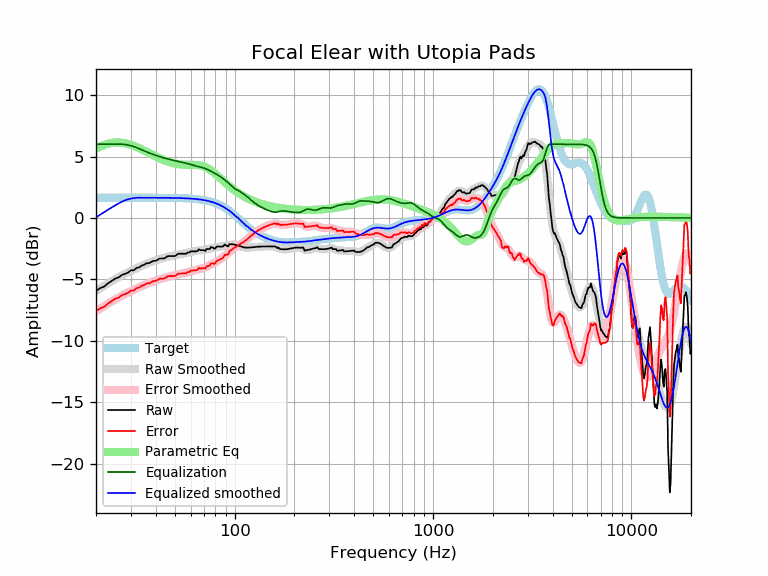

Source data for this figure (header and first rows):
frequency, raw, error, smoothed, error_smoothed, equalization, parametric_eq, equalized_raw, equalized_smoothed, target
20, -5.95, -7.59, -5.96, -7.60, 6.00, 5.64, 0.05, 0.04, 1.65
21, -5.71, -7.36, -5.73, -7.38, 6.00, 5.81, 0.29, 0.27, 1.65
22, -5.59, -7.23, -5.52, -7.17, 6.00, 5.95, 0.41, 0.48, 1.65
23, -5.32, -6.97, -5.33, -6.97, 6.00, 6.04, 0.68, 0.67, 1.65
24, -5.13, -6.78, -5.14, -6.79, 6.00, 6.11, 0.87, 0.86, 1.65
25, -4.94, -6.59, -4.98, -6.62, 6.00, 6.14, 1.06, 1.02, 1.65
26, -4.84, -6.49, -4.82, -6.47, 6.00, 6.14, 1.16, 1.18, 1.65
27, -4.65, -6.30, -4.68, -6.32, 6.00, 6.12, 1.35, 1.32, 1.65
28, -4.55, -6.20, -4.55, -6.19, 5.98, 6.08, 1.43, 1.43, 1.65
29, -4.46, -6.10, -4.42, -6.07, 5.94, 6.02, 1.48, 1.52, 1.65
30, -4.26, -5.91, -4.31, -5.95, 5.88, 5.95, 1.62, 1.57, 1.65
31, -4.26, -5.91, -4.20, -5.84, 5.81, 5.87, 1.55, 1.61, 1.65
32, -4.07, -5.72, -4.09, -5.74, 5.73, 5.78, 1.66, 1.64, 1.65
33, -4.03, -5.67, -3.99, -5.64, 5.64, 5.68, 1.61, 1.65, 1.65
34, -3.88, -5.52, -3.90, -5.55, 5.55, 5.58, 1.67, 1.65, 1.65
35, -3.81, -5.46, -3.81, -5.46, 5.46, 5.48, 1.65, 1.65, 1.65
36, -3.68, -5.33, -3.73, -5.37, 5.37, 5.38, 1.69, 1.65, 1.65
37, -3.68, -5.33, -3.65, -5.30, 5.30, 5.28, 1.61, 1.64, 1.64
38, -3.59, -5.23, -3.58, -5.22, 5.22, 5.19, 1.64, 1.64, 1.64
39, -3.49, -5.14, -3.51, -5.16, 5.16, 5.10, 1.67, 1.64, 1.64
40, -3.49, -5.13, -3.45, -5.10, 5.10, 5.01, 1.60, 1.64, 1.64
41, -3.40, -5.04, -3.40, -5.04, 5.04, 4.92, 1.64, 1.64, 1.64
42, -3.30, -4.94, -3.34, -4.98, 4.98, 4.85, 1.68, 1.64, 1.64
43, -3.30, -4.94, -3.29, -4.93, 4.93, 4.77, 1.63, 1.64, 1.64
44, -3.30, -4.94, -3.25, -4.89, 4.89, 4.71, 1.59, 1.64, 1.64
45, -3.21, -4.85, -3.21, -4.84, 4.84, 4.64, 1.63, 1.64, 1.64
46, -3.11, -4.74, -3.17, -4.80, 4.80, 4.59, 1.70, 1.64, 1.64
47, -3.11, -4.74, -3.13, -4.77, 4.77, 4.54, 1.66, 1.63, 1.63
48, -3.11, -4.74, -3.10, -4.73, 4.73, 4.49, 1.62, 1.63, 1.63
49, -3.11, -4.73, -3.07, -4.70, 4.70, 4.46, 1.59, 1.63, 1.63
50, -3.11, -4.73, -3.04, -4.66, 4.66, 4.42, 1.56, 1.63, 1.63
51, -3.01, -4.63, -3.01, -4.63, 4.63, 4.40, 1.62, 1.62, 1.62
52, -2.91, -4.53, -2.98, -4.60, 4.60, 4.37, 1.69, 1.62, 1.62
53, -2.91, -4.53, -2.95, -4.57, 4.57, 4.36, 1.66, 1.62, 1.62
54, -2.91, -4.52, -2.93, -4.54, 4.54, 4.34, 1.63, 1.61, 1.61
55, -2.91, -4.52, -2.90, -4.51, 4.51, 4.34, 1.60, 1.61, 1.61
56, -2.91, -4.52, -2.88, -4.48, 4.48, 4.33, 1.57, 1.60, 1.60
57, -2.91, -4.51, -2.85, -4.45, 4.45, 4.33, 1.54, 1.60, 1.60
58, -2.82, -4.41, -2.83, -4.42, 4.42, 4.33, 1.60, 1.59, 1.59
59, -2.82, -4.40, -2.80, -4.38, 4.38, 4.33, 1.57, 1.58, 1.58
60, -2.72, -4.30, -2.77, -4.35, 4.35, 4.33, 1.63, 1.58, 1.58
61, -2.72, -4.29, -2.75, -4.31, 4.31, 4.33, 1.59, 1.57, 1.57
62, -2.72, -4.28, -2.72, -4.28, 4.28, 4.33, 1.56, 1.56, 1.56
63, -2.72, -4.27, -2.70, -4.25, 4.25, 4.32, 1.53, 1.55, 1.55
64, -2.72, -4.26, -2.68, -4.21, 4.21, 4.32, 1.49, 1.54, 1.54
65, -2.68, -4.21, -2.66, -4.19, 4.19, 4.31, 1.50, 1.53, 1.53
66, -2.55, -4.06, -2.65, -4.16, 4.16, 4.29, 1.62, 1.51, 1.51
67, -2.62, -4.12, -2.64, -4.14, 4.14, 4.27, 1.52, 1.50, 1.50
68, -2.62, -4.11, -2.63, -4.12, 4.12, 4.25, 1.49, 1.49, 1.49
69, -2.62, -4.09, -2.62, -4.09, 4.09, 4.22, 1.47, 1.47, 1.47
70, -2.62, -4.08, -2.61, -4.06, 4.06, 4.19, 1.44, 1.45, 1.45
71, -2.70, -4.14, -2.59, -4.02, 4.02, 4.15, 1.32, 1.44, 1.44
72, -2.53, -3.95, -2.57, -3.98, 3.98, 4.10, 1.45, 1.42, 1.42
73, -2.53, -3.92, -2.54, -3.94, 3.94, 4.05, 1.41, 1.40, 1.40
74, -2.53, -3.90, -2.52, -3.89, 3.89, 3.99, 1.36, 1.37, 1.37
75, -2.53, -3.88, -2.49, -3.84, 3.84, 3.93, 1.31, 1.35, 1.35
76, -2.36, -3.69, -2.47, -3.79, 3.79, 3.87, 1.43, 1.32, 1.32
77, -2.40, -3.69, -2.45, -3.74, 3.74, 3.80, 1.35, 1.30, 1.30
78, -2.43, -3.70, -2.43, -3.70, 3.70, 3.73, 1.27, 1.27, 1.27
79, -2.51, -3.75, -2.41, -3.65, 3.65, 3.66, 1.14, 1.24, 1.24
... 553 more rows
